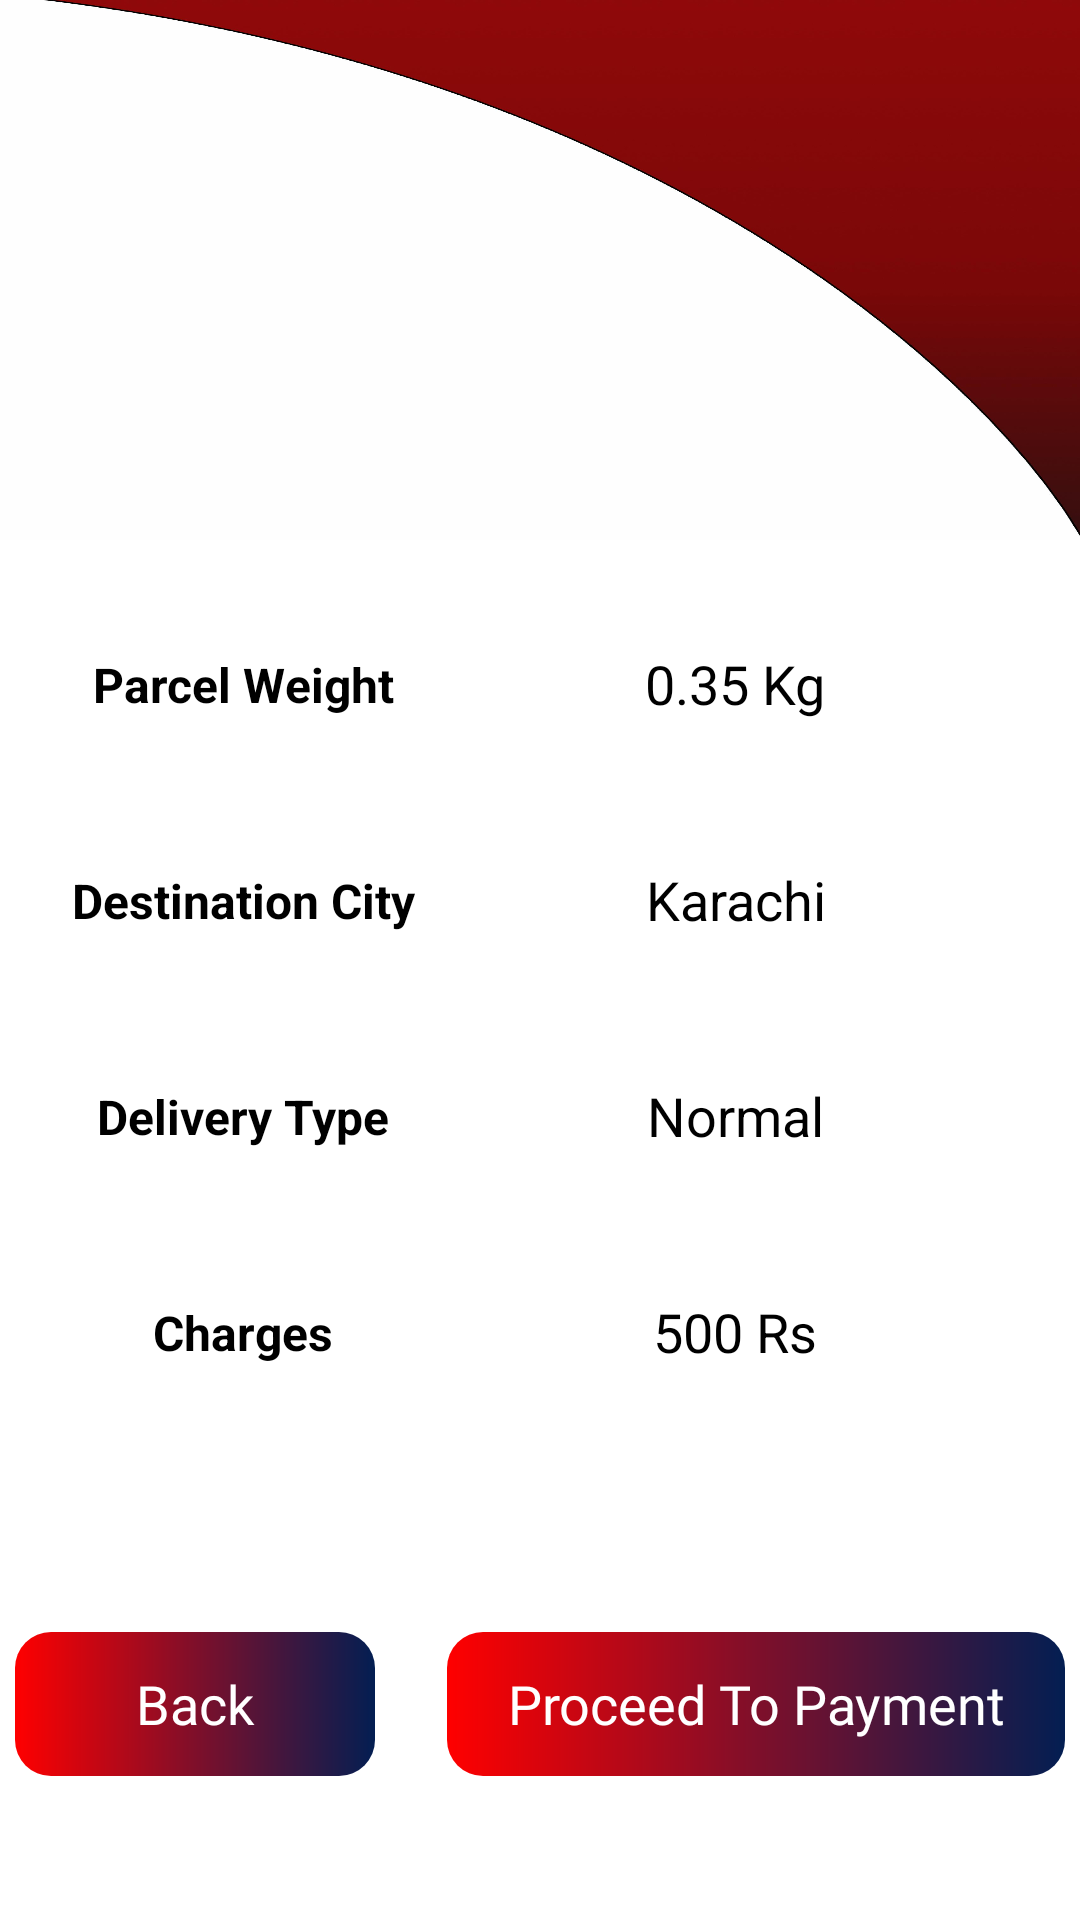

Here is an Android app screen rendered from its layout file. Give the layout XML and the strings, colors and styles it references.
<!-- AndroidManifest.xml: application theme Theme.SCSM -->
<!-- res/layout/activity_order_detail.xml -->
<?xml version="1.0" encoding="utf-8"?>
<androidx.constraintlayout.widget.ConstraintLayout
    xmlns:android="http://schemas.android.com/apk/res/android"
    xmlns:app="http://schemas.android.com/apk/res-auto"
    xmlns:tools="http://schemas.android.com/tools"
    android:layout_width="match_parent"
    android:layout_height="match_parent"
    android:background="@android:color/white" >

    <ImageView
        android:id="@+id/topCurve"
        android:layout_width="0dp"
        android:layout_height="180dp"
        android:scaleType="fitXY"
        android:src="@drawable/up_curve"
        app:layout_constraintEnd_toEndOf="parent"
        app:layout_constraintStart_toStartOf="parent"
        app:layout_constraintTop_toTopOf="parent"
        tools:ignore="ContentDescription" />

    <androidx.constraintlayout.widget.Guideline
        android:id="@+id/guideline"
        android:layout_width="wrap_content"
        android:layout_height="wrap_content"
        android:orientation="vertical"
        app:layout_constraintGuide_percent="0.45" />

    <TextView
        android:id="@+id/ParcelWeightLabel"
        android:layout_width="wrap_content"
        android:layout_height="wrap_content"
        android:text="@string/parcel_weight"
        android:textColor="@android:color/black"
        android:textSize="16sp"
        android:textStyle="bold"
        app:layout_constraintBottom_toBottomOf="@+id/et_WeightValue"
        app:layout_constraintEnd_toStartOf="@+id/guideline"
        app:layout_constraintStart_toStartOf="parent"
        app:layout_constraintTop_toTopOf="@+id/et_WeightValue" />

    <EditText
        android:id="@+id/et_WeightValue"
        android:layout_width="0dp"
        android:layout_height="48dp"
        android:layout_marginTop="24dp"
        android:layout_marginEnd="32dp"
        android:background="@drawable/rounded_edittext"
        android:enabled="false"
        android:gravity="center"
        android:padding="10dp"
        android:text="0.35 Kg"
        android:textColor="@android:color/black"
        app:layout_constraintEnd_toEndOf="parent"
        app:layout_constraintStart_toStartOf="@+id/guideline"
        app:layout_constraintTop_toBottomOf="@+id/topCurve" />

    <TextView
        android:id="@+id/CityLabel"
        android:layout_width="wrap_content"
        android:layout_height="wrap_content"
        android:text="@string/destination_city"
        android:textColor="@android:color/black"
        android:textSize="16sp"
        android:textStyle="bold"
        app:layout_constraintBottom_toBottomOf="@+id/et_CityValue"
        app:layout_constraintEnd_toStartOf="@+id/guideline"
        app:layout_constraintStart_toStartOf="parent"
        app:layout_constraintTop_toTopOf="@+id/et_CityValue" />

    <EditText
        android:id="@+id/et_CityValue"
        android:layout_width="0dp"
        android:layout_height="48dp"
        android:layout_marginTop="24dp"
        android:layout_marginEnd="32dp"
        android:background="@drawable/rounded_edittext"
        android:enabled="false"
        android:gravity="center"
        android:padding="10dp"
        android:text="Karachi"
        android:textColor="@android:color/black"
        app:layout_constraintEnd_toEndOf="parent"
        app:layout_constraintStart_toStartOf="@+id/guideline"
        app:layout_constraintTop_toBottomOf="@id/et_WeightValue" />

    <TextView
        android:id="@+id/DeliveryTypeLabel"
        android:layout_width="wrap_content"
        android:layout_height="wrap_content"
        android:text="@string/delivery_type"
        android:textColor="@android:color/black"
        android:textSize="16sp"
        android:textStyle="bold"
        app:layout_constraintBottom_toBottomOf="@+id/et_DeliveryTypeValue"
        app:layout_constraintEnd_toStartOf="@+id/guideline"
        app:layout_constraintStart_toStartOf="parent"
        app:layout_constraintTop_toTopOf="@+id/et_DeliveryTypeValue" />

    <EditText
        android:id="@+id/et_DeliveryTypeValue"
        android:layout_width="0dp"
        android:layout_height="48dp"
        android:layout_marginTop="24dp"
        android:layout_marginEnd="32dp"
        android:background="@drawable/rounded_edittext"
        android:enabled="false"
        android:gravity="center"
        android:padding="10dp"
        android:text="Normal"
        android:textColor="@android:color/black"
        app:layout_constraintEnd_toEndOf="parent"
        app:layout_constraintStart_toStartOf="@+id/guideline"
        app:layout_constraintTop_toBottomOf="@id/et_CityValue" />

    <TextView
        android:id="@+id/ChargesLabel"
        android:layout_width="wrap_content"
        android:layout_height="wrap_content"
        android:text="@string/charges"
        android:textColor="@android:color/black"
        android:textSize="16sp"
        android:textStyle="bold"
        app:layout_constraintBottom_toBottomOf="@+id/et_ChargesValue"
        app:layout_constraintEnd_toStartOf="@+id/guideline"
        app:layout_constraintStart_toStartOf="parent"
        app:layout_constraintTop_toTopOf="@+id/et_ChargesValue" />

    <EditText
        android:id="@+id/et_ChargesValue"
        android:layout_width="0dp"
        android:layout_height="48dp"
        android:layout_marginTop="24dp"
        android:layout_marginEnd="32dp"
        android:background="@drawable/rounded_edittext"
        android:enabled="false"
        android:gravity="center"
        android:padding="10dp"
        android:text="500 Rs"
        android:textColor="@android:color/black"
        app:layout_constraintEnd_toEndOf="parent"
        app:layout_constraintStart_toStartOf="@+id/guideline"
        app:layout_constraintTop_toBottomOf="@id/et_DeliveryTypeValue" />

    <Button
        android:id="@+id/od_btn_back"
        style="@style/Widget.AppCompat.Button.Borderless"
        android:layout_width="120dp"
        android:layout_height="wrap_content"
        android:layout_marginBottom="48dp"
        android:background="@drawable/rectangle"
        android:fontFamily="@font/poppins_bold"
        android:text="@string/back"
        android:textAllCaps="false"
        android:textColor="@android:color/white"
        android:textSize="18sp"
        app:layout_constraintBottom_toBottomOf="parent"
        app:layout_constraintEnd_toStartOf="@+id/od_btn_next"
        app:layout_constraintHorizontal_chainStyle="packed"
        app:layout_constraintStart_toStartOf="parent" />

    <Button
        android:id="@+id/od_btn_next"
        style="@style/Widget.AppCompat.Button.Borderless"
        android:layout_width="wrap_content"
        android:layout_height="wrap_content"
        android:layout_marginStart="24dp"
        android:background="@drawable/rectangle"
        android:fontFamily="@font/poppins_bold"
        android:paddingHorizontal="20dp"
        android:text="@string/proceed_to_payment"
        android:textAllCaps="false"
        android:textColor="@android:color/white"
        android:textSize="18sp"
        app:layout_constraintBottom_toBottomOf="@+id/od_btn_back"
        app:layout_constraintEnd_toEndOf="parent"
        app:layout_constraintStart_toEndOf="@+id/od_btn_back"
        app:layout_constraintTop_toTopOf="@+id/od_btn_back" />

</androidx.constraintlayout.widget.ConstraintLayout>
<!-- resources referenced by this layout -->
<resources>
  <!-- drawable rectangle (drawable) -->
  <?xml version="1.0" encoding="utf-8"?>
  <shape xmlns:android="http://schemas.android.com/apk/res/android"
      android:shape="rectangle">
  
      <gradient
          android:type="linear"
          android:angle="0"
          android:startColor="#FF0000"
          android:centerColor="#7F0F2A"
          android:endColor="#031E52" />
  
      <corners android:radius="12dp" />
  
  </shape>
  <!-- drawable up_curve: jpg bitmap (drawable-hdpi, 45544 bytes) -->
  <string name="back">Back</string>
  <string name="charges">Charges</string>
  <string name="delivery_type">Delivery Type</string>
  <string name="destination_city">Destination City</string>
  <string name="parcel_weight">Parcel Weight</string>
  <string name="proceed_to_payment">Proceed To Payment</string>
  <style name="Theme.SCSM" parent="Base.Theme.SCSM" />
  <style name="Base.Theme.SCSM" parent="Theme.AppCompat.DayNight.NoActionBar">
          
          
      </style>
</resources>
